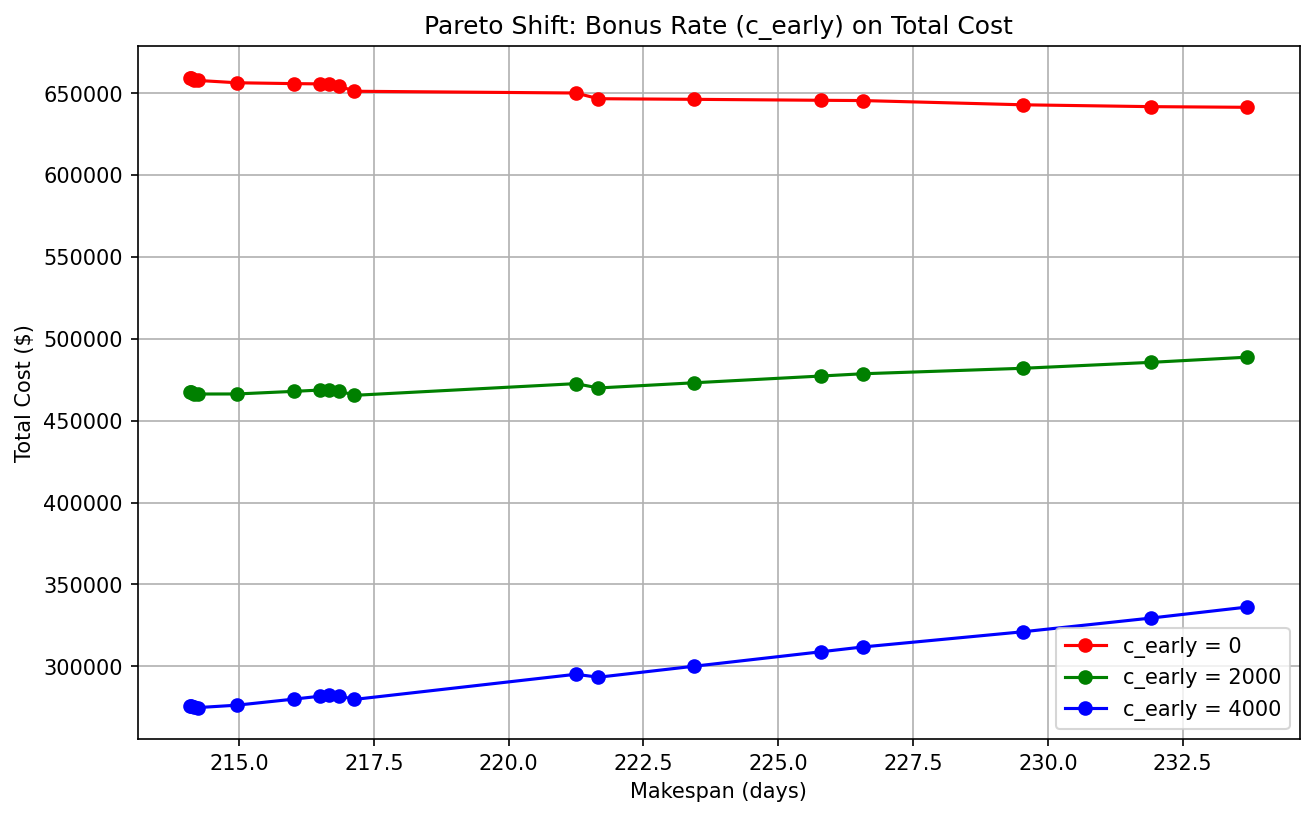

Source data for this figure (header and first rows):
c_early, makespan, total_cost
0, 214.1, 659525
0, 216.5, 655690
0, 214.2, 658174
0, 216.8, 654544
0, 223.4, 646253
0, 225.8, 645671
0, 233.7, 641379
0, 221.2, 650113
0, 214.1, 659536
0, 231.9, 641784
0, 226.6, 645501
0, 214.2, 657788
0, 221.7, 646633
0, 217.1, 651182
0, 216, 655844
0, 215, 656371
0, 229.5, 642911
0, 216.7, 655580
2000, 214.1, 467763
2000, 216.5, 468677
2000, 214.2, 466512
2000, 216.8, 468238
2000, 223.4, 473134
2000, 225.8, 477256
2000, 233.7, 488768
2000, 221.2, 472603
2000, 214.1, 467733
2000, 231.9, 485621
2000, 226.6, 478637
2000, 214.2, 466268
2000, 221.7, 469963
2000, 217.1, 465463
2000, 216, 467898
2000, 215, 466296
2000, 229.5, 481984
2000, 216.7, 468920
4000, 214.1, 276001
4000, 216.5, 281664
4000, 214.2, 274850
4000, 216.8, 281932
4000, 223.4, 300014
4000, 225.8, 308840
4000, 233.7, 336158
4000, 221.2, 295093
4000, 214.1, 275930
4000, 231.9, 329459
4000, 226.6, 311772
4000, 214.2, 274747
4000, 221.7, 293294
4000, 217.1, 279743
4000, 216, 279953
4000, 215, 276220
4000, 229.5, 321057
4000, 216.7, 282260
